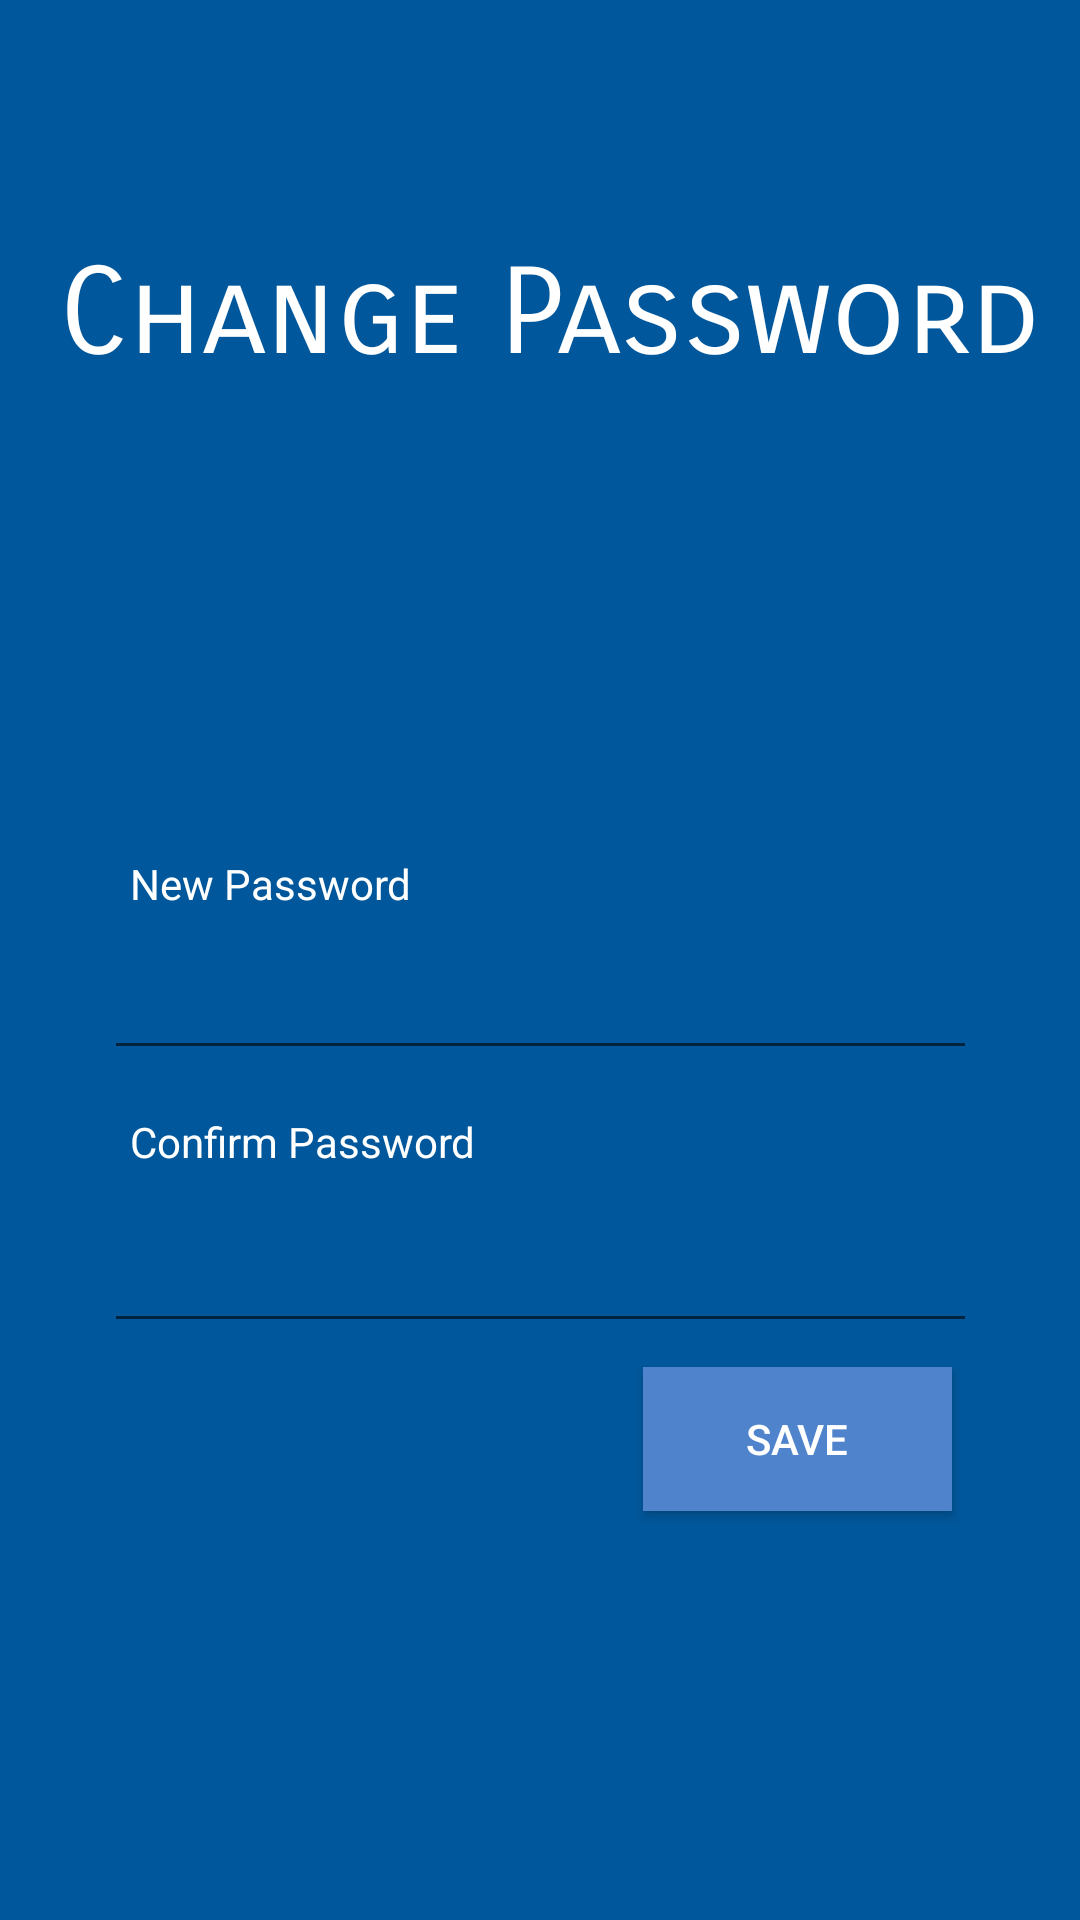

Android layout source for this screen:
<!-- AndroidManifest.xml: application theme AppTheme -->
<!-- res/layout/change_pass.xml -->
<?xml version="1.0" encoding="utf-8"?>
<android.support.constraint.ConstraintLayout xmlns:android="http://schemas.android.com/apk/res/android"
    xmlns:app="http://schemas.android.com/apk/res-auto"
    xmlns:tools="http://schemas.android.com/tools"
    android:layout_width="match_parent"
    android:layout_height="match_parent">

    <View
        android:id="@+id/container"
        style="@style/BGcolor"
        android:layout_width="wrap_content"
        android:layout_height="wrap_content"
        android:layout_marginStart="8dp"
        android:layout_marginLeft="8dp"
        android:layout_marginTop="8dp"
        android:layout_marginEnd="8dp"
        android:layout_marginRight="8dp"
        android:layout_marginBottom="8dp"
        app:layout_constraintBottom_toBottomOf="parent"
        app:layout_constraintEnd_toEndOf="parent"
        app:layout_constraintStart_toStartOf="parent"
        app:layout_constraintTop_toTopOf="parent" />

    <TextView
        android:id="@+id/header"
        android:layout_width="373dp"
        android:layout_height="72dp"
        android:layout_marginBottom="8dp"
        android:layout_marginEnd="8dp"
        android:layout_marginLeft="8dp"
        android:layout_marginRight="8dp"
        android:layout_marginStart="8dp"
        android:layout_marginTop="8dp"
        android:gravity="center"
        android:text="Change Password"
        android:textColor="@android:color/white"
        android:textSize="40sp"
        android:typeface="normal"
        app:fontFamily="sans-serif-smallcaps"
        app:layout_constraintBottom_toBottomOf="parent"
        app:layout_constraintEnd_toEndOf="parent"
        app:layout_constraintHorizontal_bias="0.4"
        app:layout_constraintStart_toStartOf="parent"
        app:layout_constraintTop_toTopOf="@+id/container"
        app:layout_constraintVertical_bias="0.11" />

    <TextView
        android:id="@+id/newPass"
        android:layout_width="wrap_content"
        android:layout_height="wrap_content"
        android:layout_marginBottom="336dp"
        android:layout_marginEnd="8dp"
        android:layout_marginLeft="8dp"
        android:layout_marginRight="8dp"
        android:layout_marginStart="8dp"
        android:layout_marginTop="8dp"
        android:text="New Password"
        android:textColor="@android:color/white"
        app:layout_constraintBottom_toBottomOf="parent"
        app:layout_constraintEnd_toEndOf="parent"
        app:layout_constraintHorizontal_bias="0.141"
        app:layout_constraintStart_toStartOf="parent"
        app:layout_constraintTop_toBottomOf="@+id/header"
        app:layout_constraintVertical_bias="1.0" />

    <EditText
        android:id="@+id/editNewPass"
        android:layout_width="291dp"
        android:layout_height="wrap_content"
        android:layout_marginBottom="280dp"
        android:layout_marginEnd="8dp"
        android:layout_marginLeft="8dp"
        android:layout_marginRight="8dp"
        android:layout_marginStart="8dp"
        android:layout_marginTop="8dp"
        android:ems="10"
        android:inputType="textPassword"
        app:layout_constraintBottom_toBottomOf="@+id/container"
        app:layout_constraintEnd_toEndOf="parent"
        app:layout_constraintHorizontal_bias="0.506"
        app:layout_constraintStart_toStartOf="parent"
        app:layout_constraintTop_toBottomOf="@+id/newPass" />

    <TextView
        android:id="@+id/confirmPass"
        android:layout_width="wrap_content"
        android:layout_height="wrap_content"
        android:layout_marginBottom="244dp"
        android:layout_marginEnd="8dp"
        android:layout_marginLeft="8dp"
        android:layout_marginRight="8dp"
        android:layout_marginStart="8dp"
        android:layout_marginTop="8dp"
        android:text="Confirm Password"
        android:textColor="@android:color/white"
        app:layout_constraintBottom_toBottomOf="parent"
        app:layout_constraintEnd_toEndOf="parent"
        app:layout_constraintHorizontal_bias="0.154"
        app:layout_constraintStart_toStartOf="parent"
        app:layout_constraintTop_toBottomOf="@+id/editNewPass" />

    <EditText
        android:id="@+id/editConfirmPass"
        android:layout_width="291dp"
        android:layout_height="wrap_content"
        android:layout_marginBottom="184dp"
        android:layout_marginEnd="8dp"
        android:layout_marginLeft="8dp"
        android:layout_marginRight="8dp"
        android:layout_marginStart="8dp"
        android:layout_marginTop="8dp"
        android:ems="10"
        android:inputType="textPassword"
        app:layout_constraintBottom_toBottomOf="@+id/container"
        app:layout_constraintEnd_toEndOf="parent"
        app:layout_constraintHorizontal_bias="0.506"
        app:layout_constraintStart_toStartOf="parent"
        app:layout_constraintTop_toBottomOf="@+id/confirmPass" />

    <Button
        android:id="@+id/save"
        style="@style/ActionButton"
        android:layout_width="103dp"
        android:layout_height="wrap_content"
        android:layout_marginBottom="8dp"
        android:layout_marginEnd="8dp"
        android:layout_marginLeft="8dp"
        android:layout_marginRight="8dp"
        android:layout_marginStart="8dp"
        android:layout_marginTop="8dp"
        android:text="Save"
        android:textColor="@android:color/white"
        app:layout_constraintBottom_toBottomOf="parent"
        app:layout_constraintEnd_toEndOf="parent"
        app:layout_constraintHorizontal_bias="0.856"
        app:layout_constraintStart_toStartOf="parent"
        app:layout_constraintTop_toBottomOf="@+id/editConfirmPass"
        app:layout_constraintVertical_bias="0.0" />

</android.support.constraint.ConstraintLayout>
<!-- resources referenced by this layout -->
<resources>
  <style name="ActionButton">
          <item name="android:background">@color/primaryLightColor</item>
      </style>
  <style name="BGcolor">
          <item name="android:background">@color/primaryColor</item>
      </style>
  <style name="AppTheme" parent="Theme.AppCompat.Light.DarkActionBar">
          
          <item name="colorPrimary">@color/primaryColor</item>
          <item name="colorPrimaryDark">@color/primaryDarkColor</item>
          <item name="colorAccent">@color/primaryLightColor</item>
      </style>
  <color name="primaryLightColor">#4f83cc</color>
  <color name="primaryColor">#01579b</color>
  <color name="primaryDarkColor">#002f6c</color>
</resources>
